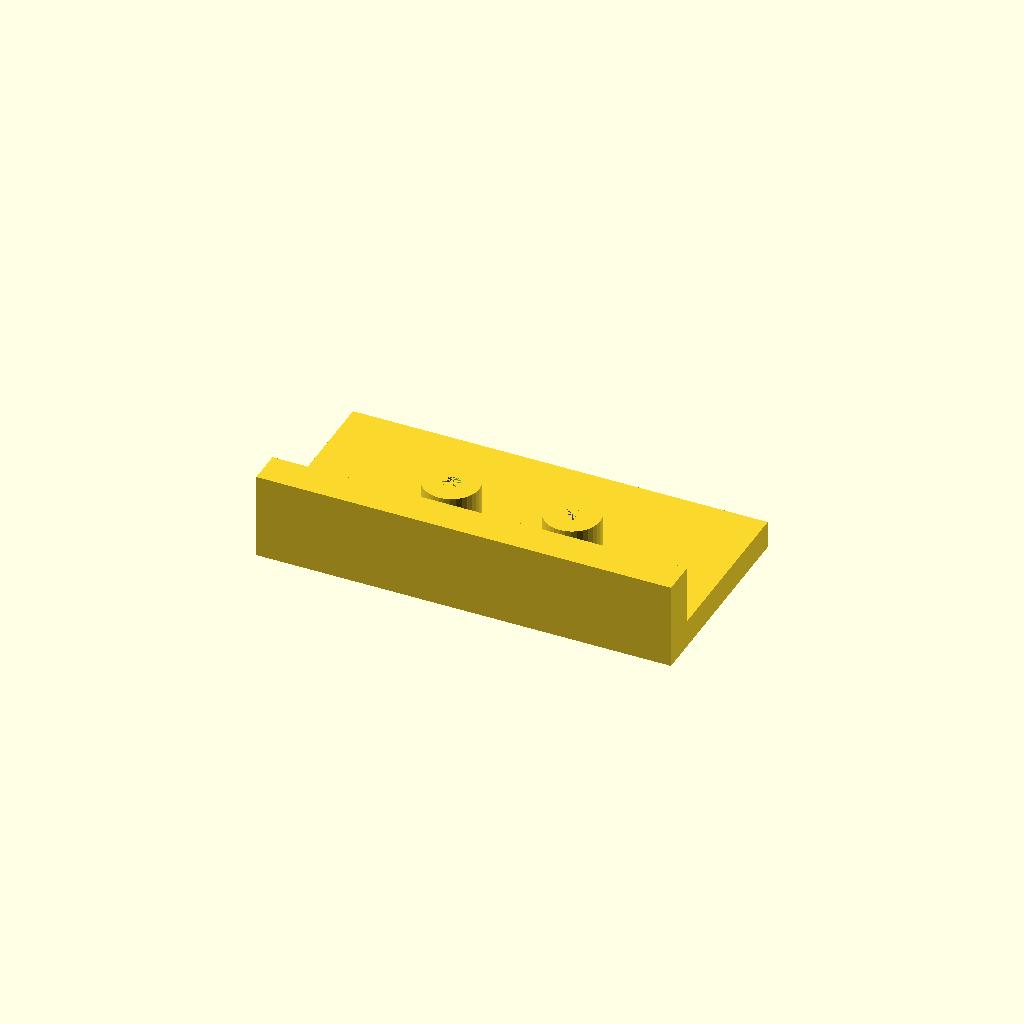
Cell 1: the model at its default parameters.
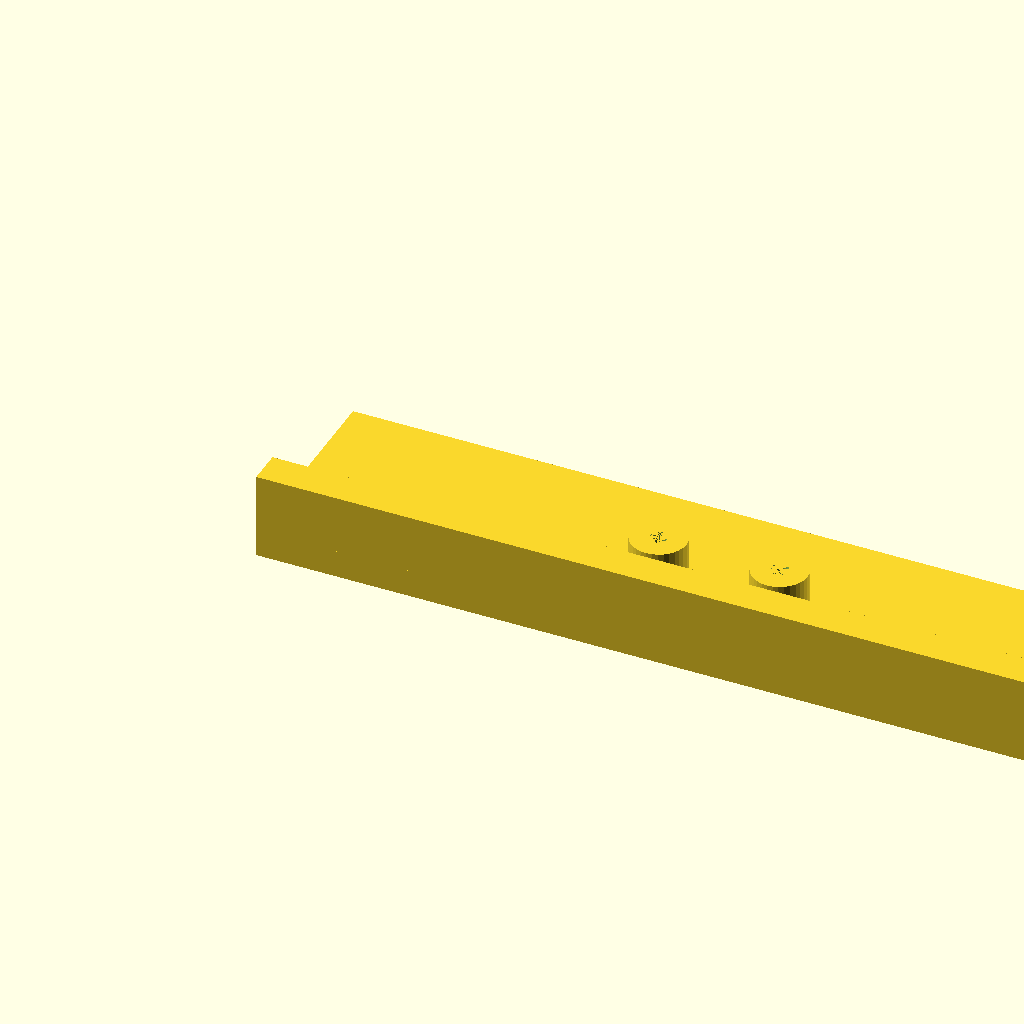
Cell 2 — plate_l set to 240, the other parameters unchanged.
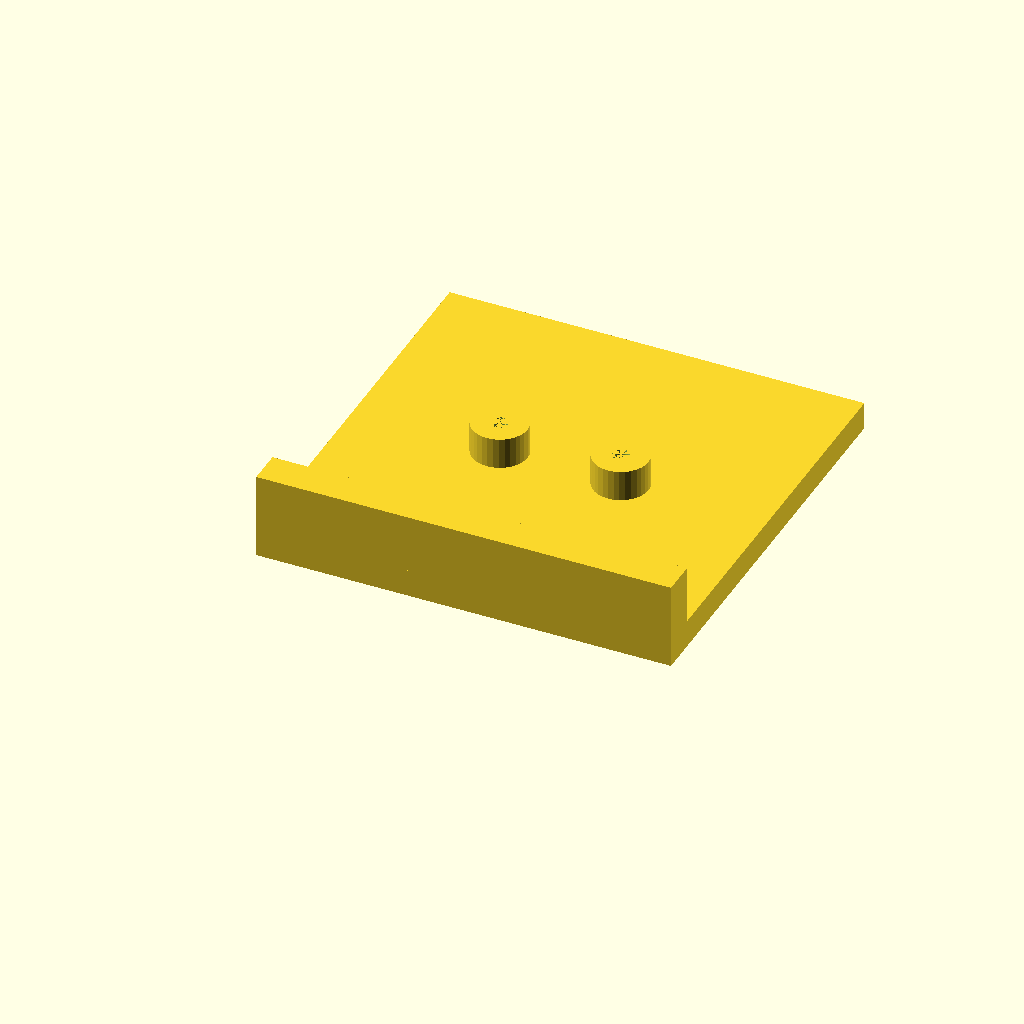
Cell 3 — plate_w set to 120, the other parameters unchanged.
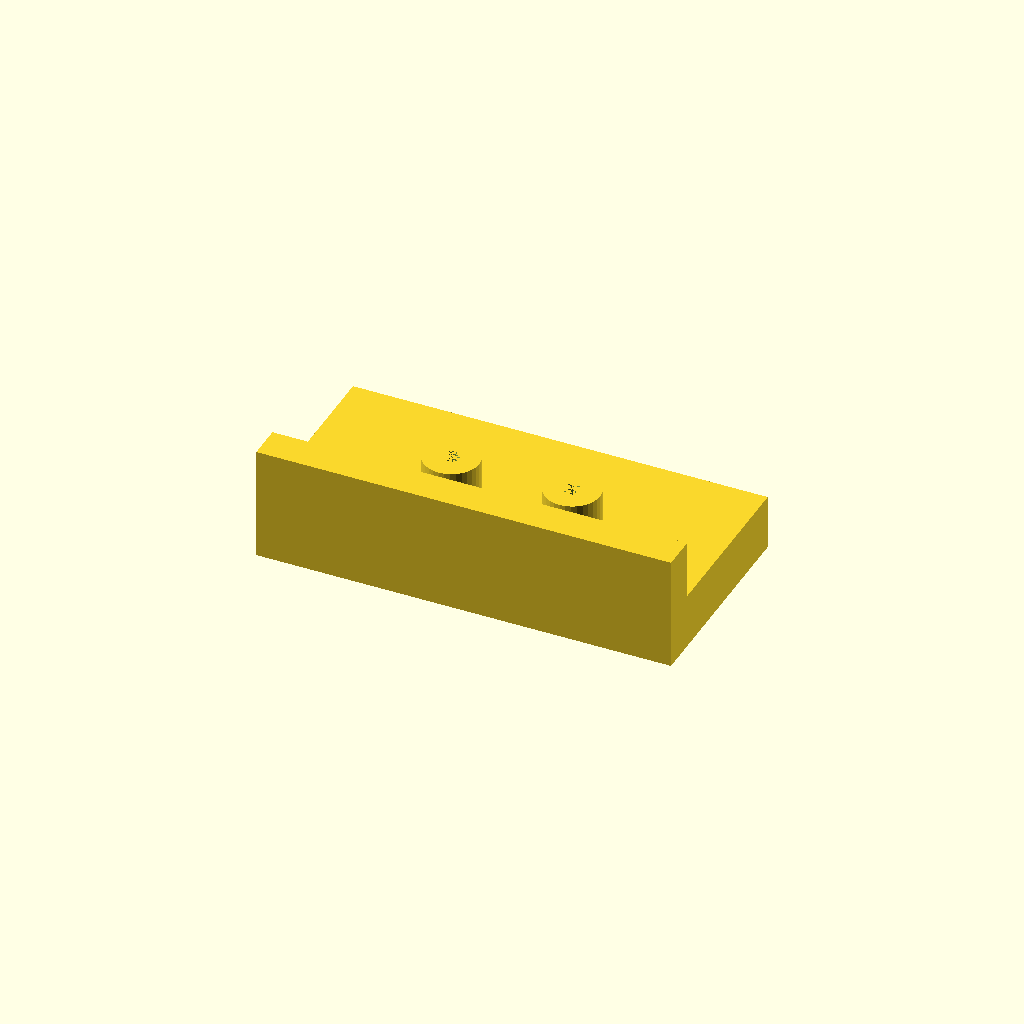
Cell 4 — plate_t set to 16, the other parameters unchanged.
All cells are drawn from one camera (rotation 55°, 0°, 25°, orthographic, colour scheme Cornfield), so only the parameter changes between them.
The OpenSCAD source (optional_data/data/solid2/drilljig/part_0023.scad):
$fn = 32;

// ----------------------------------------------------------------------
// Drill jig: fence jig
// ----------------------------------------------------------------------

// --- parameters (mm) ---
plate_l = 120;            // plate length, X
plate_w = 60;             // plate width, Y
plate_t = 8;              // plate thickness
boss_d = 16;              // guide boss diameter
boss_h = 10;              // boss height above the plate
guide_d = 5;              // guide hole diameter
boss_pitch = 35;          // boss pitch
fence_h = 18;             // fence height above the plate
fence_t = 10;             // fence thickness
fit_tol = 0.1;            // tolerance for press fits, mm
free_tol = 0.3;           // tolerance for clearance fits, mm

n_boss = 2;  // guide bosses
boss_x0 = (plate_l - (n_boss - 1) * boss_pitch) / 2;  // first boss X
boss_top = plate_t - 1 + boss_h;  // boss crown height
fence_top = plate_t - 1 + fence_h;  // fence crown height
total_h = max([fence_top, boss_top]);  // overall height

difference() {
  union() {
  cube([plate_l, plate_w, plate_t]);
  for (i = [0 : n_boss - 1])
    translate([boss_x0 + i * boss_pitch, plate_w / 2, plate_t - 1])
      cylinder(h = boss_h, d = boss_d);
  translate([0, 0, plate_t - 1]) cube([plate_l, fence_t, fence_h]);
  }
  for (i = [0 : n_boss - 1])
    translate([boss_x0 + i * boss_pitch, plate_w / 2, -1])
      cylinder(h = plate_t + boss_h, d = guide_d);
}
Parameter table extracted from the source (name, type, default, range or options):
plate_l: number, default 120
plate_w: number, default 60
plate_t: number, default 8
boss_d: number, default 16
boss_h: number, default 10
guide_d: number, default 5
boss_pitch: number, default 35
fence_h: number, default 18
fence_t: number, default 10
fit_tol: number, default 0.1
free_tol: number, default 0.3
n_boss: number, default 2
